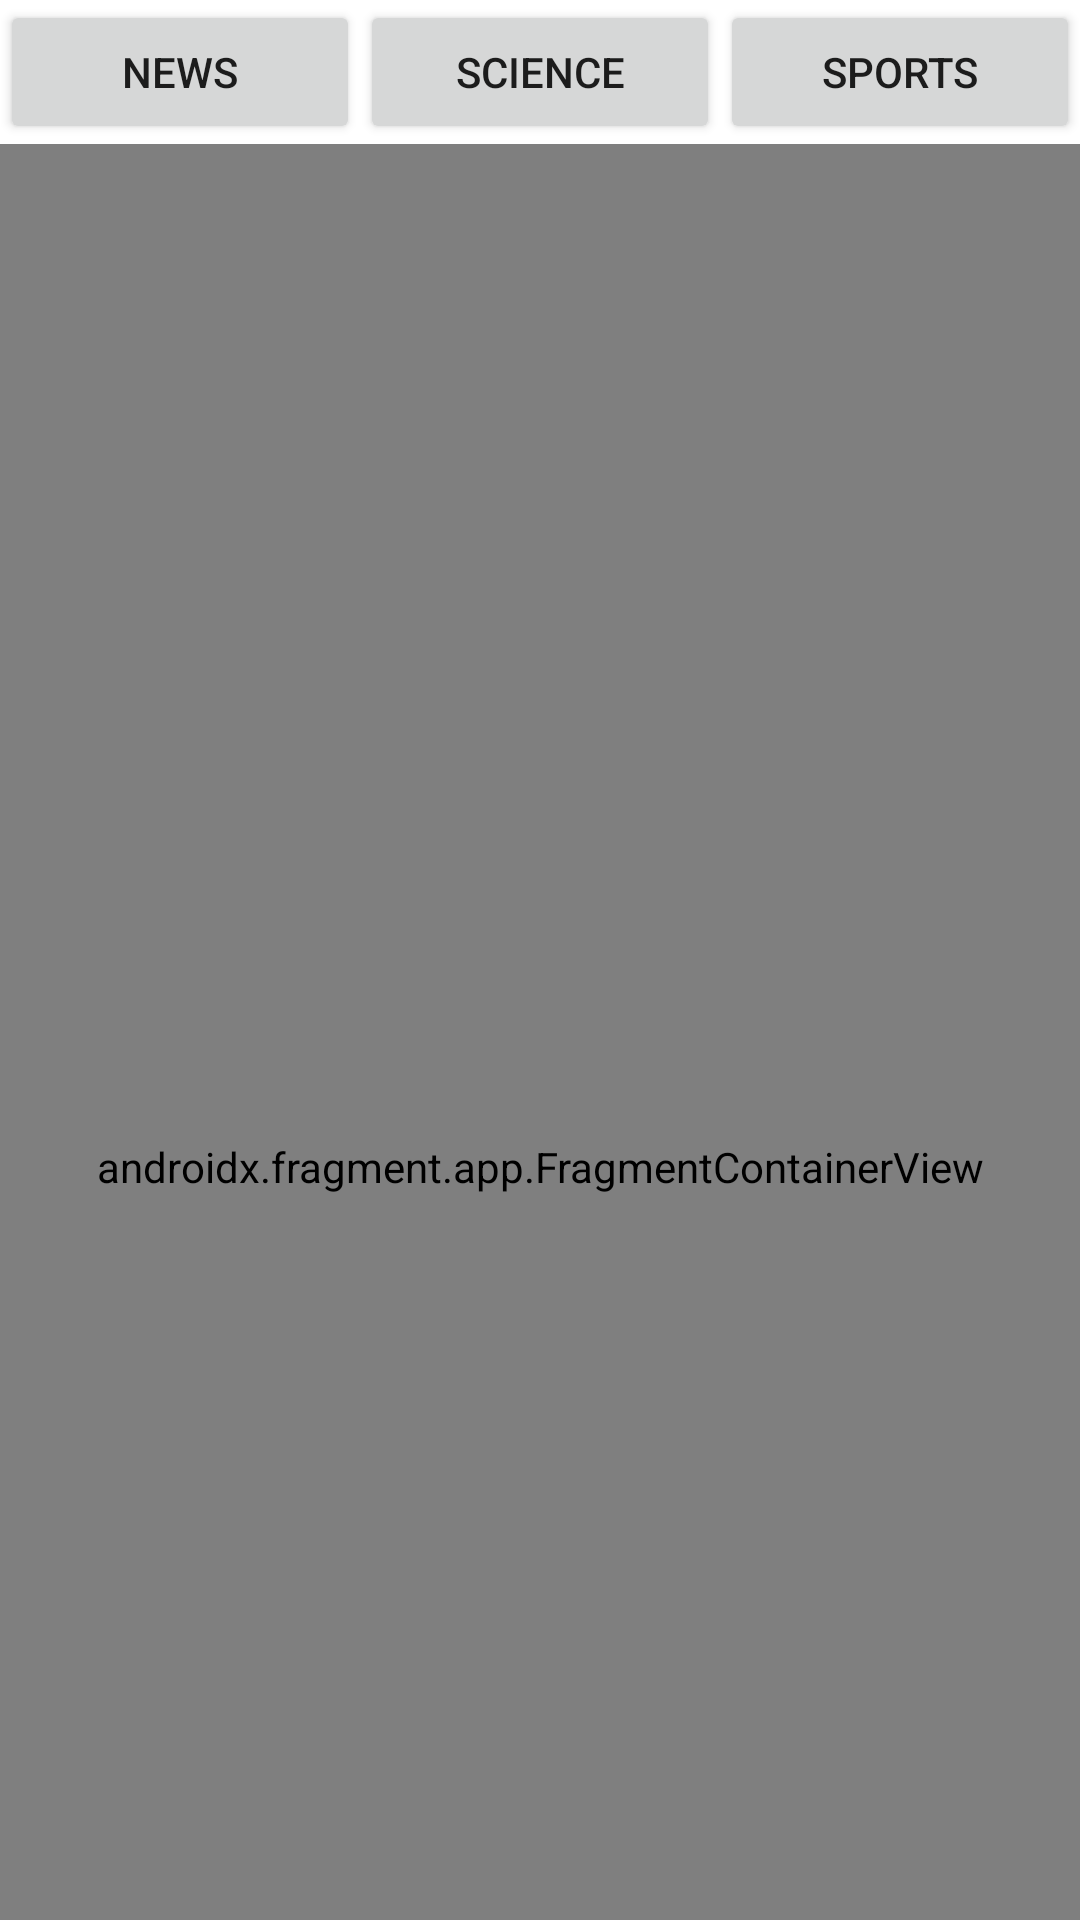

Layout XML and referenced resources for this Android screen:
<!-- AndroidManifest.xml: application theme Theme.Detail -->
<!-- res/layout/activity_main.xml -->
<?xml version="1.0" encoding="utf-8"?>
<LinearLayout xmlns:android="http://schemas.android.com/apk/res/android"
    xmlns:app="http://schemas.android.com/apk/res-auto"
    xmlns:tools="http://schemas.android.com/tools"
    android:layout_width="match_parent"
    android:layout_height="match_parent"
    android:orientation="vertical"
    tools:context=".MainActivity">

    <LinearLayout
        android:layout_width="match_parent"
        android:layout_height="wrap_content"
        android:orientation="horizontal">

        <Button
            android:id="@+id/btnNews"
            android:layout_width="wrap_content"
            android:layout_height="wrap_content"
            android:layout_weight="1"
            android:text="News" />

        <Button
            android:id="@+id/btnScience"
            android:layout_width="wrap_content"
            android:layout_height="wrap_content"
            android:layout_weight="1"
            android:text="Science" />

        <Button
            android:id="@+id/btnSports"
            android:layout_width="wrap_content"
            android:layout_height="wrap_content"
            android:layout_weight="1"
            android:text="Sports" />
    </LinearLayout>

    <androidx.fragment.app.FragmentContainerView
        android:id="@+id/fragmentContainerView"
        android:name="com.example.detail.NewsFragment"
        android:layout_width="match_parent"
        android:layout_height="682dp"
        tools:layout="@layout/fragment_news" />
</LinearLayout>
<!-- res/layout/fragment_news.xml (included above) -->
<?xml version="1.0" encoding="utf-8"?>
<FrameLayout xmlns:android="http://schemas.android.com/apk/res/android"
    xmlns:tools="http://schemas.android.com/tools"
    android:layout_width="match_parent"
    android:layout_height="match_parent"
    tools:context=".NewsFragment">

    
    <TextView
        android:layout_width="match_parent"
        android:layout_height="match_parent"
        android:background="#9A8E24AA"
        android:paddingTop="20sp"
        android:text="News Fragment"
        android:textAlignment="center"
        android:textSize="34sp"
        android:textStyle="bold" />

</FrameLayout>
<!-- resources referenced by this layout -->
<resources>
  <style name="Theme.Detail" parent="Theme.MaterialComponents.DayNight.DarkActionBar">
          
          <item name="colorPrimary">@color/purple_500</item>
          <item name="colorPrimaryVariant">@color/purple_700</item>
          <item name="colorOnPrimary">@color/white</item>
          
          <item name="colorSecondary">@color/teal_200</item>
          <item name="colorSecondaryVariant">@color/teal_700</item>
          <item name="colorOnSecondary">@color/black</item>
          
          <item name="android:statusBarColor">?attr/colorPrimaryVariant</item>
          
      </style>
  <!-- not gathered from this repository: default colours our renderer supplied (Android Studio template values) -->
  <color name="purple_500">#FF6200EE</color>
  <color name="purple_700">#FF3700B3</color>
  <color name="teal_200">#FF03DAC5</color>
  <color name="teal_700">#FF018786</color>
  <color name="black">#FF000000</color>
  <color name="white">#FFFFFFFF</color>
</resources>
